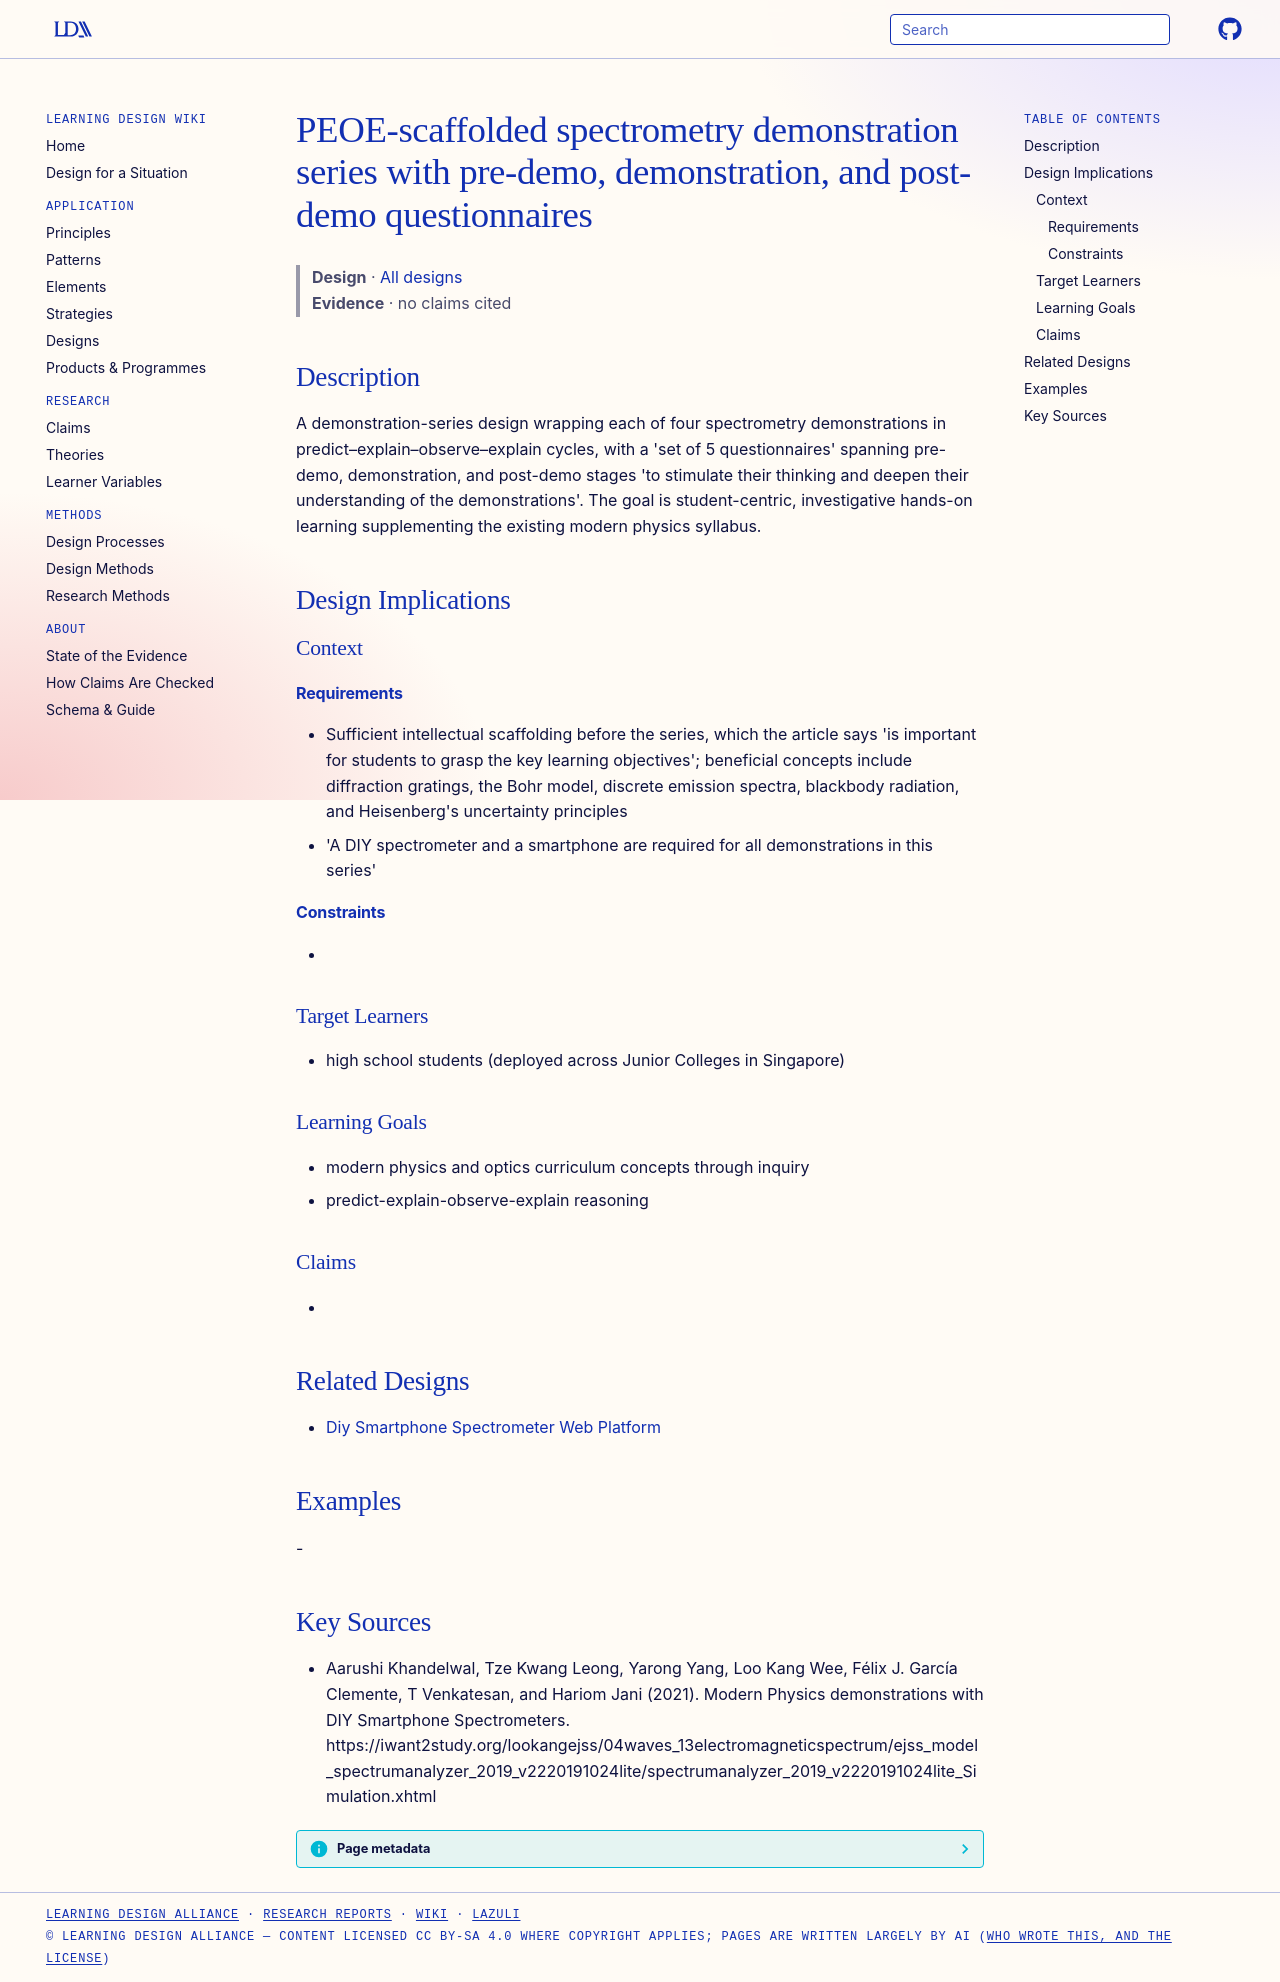

repository: Learning-Design-Alliance/learning-wiki · page: designs/peoe-scaffolded-spectrometry-demonstration-series/index.html · generator: mkdocs

---
type: design
id: peoe-scaffolded-spectrometry-demonstration-series
title: PEOE-scaffolded spectrometry demonstration series with pre-demo, demonstration, and post-demo questionnaires
description: "A demonstration-series design wrapping each of four spectrometry demonstrations in predict–explain–observe–explain cycles, with a 'set of 5 questionnaires' spanning pre-demo, demonstration, and post-demo stages 'to st..."
status: review
generated:
  by: "process:settle-candidates"
  at: 2026-11-19
sources:
  - id: aarushi-khandelwal-2021
    resource: "https://iwant2study.org/lookangejss/04waves_13electromagneticspectrum/ejss_model_spectrumanalyzer_2019_v2220191024lite/spectrumanalyzer_2019_v2220191024lite_Simulation.xhtml"
    title: "Aarushi Khandelwal, Tze Kwang Leong, Yarong Yang, Loo Kang Wee, Félix J. García Clemente, T Venkatesan, and Hariom Jani (2021). Modern Physics demonstrations with DIY Smartphone Spectrometers. https://iwant2study.org/lookangejss/04waves_13electromagneticspectrum/ejss_model_spectrumanalyzer_2019_v2220191024lite/spectrumanalyzer_2019_v2220191024lite_Simulation.xhtml"
    author: Aarushi Khandelwal, Tze Kwang Leong, Yarong Yang, Loo Kang Wee, Félix J. García Clemente, T Venkatesan, and Hariom Jani
---

# PEOE-scaffolded spectrometry demonstration series with pre-demo, demonstration, and post-demo questionnaires

> **Design** · [All designs](index.md)
> **Evidence** · no claims cited

## Description
A demonstration-series design wrapping each of four spectrometry demonstrations in predict–explain–observe–explain cycles, with a 'set of 5 questionnaires' spanning pre-demo, demonstration, and post-demo stages 'to stimulate their thinking and deepen their understanding of the demonstrations'. The goal is student-centric, investigative hands-on learning supplementing the existing modern physics syllabus.

## Design Implications

### Context
#### Requirements
- Sufficient intellectual scaffolding before the series, which the article says 'is important for students to grasp the key learning objectives'; beneficial concepts include diffraction gratings, the Bohr model, discrete emission spectra, blackbody radiation, and Heisenberg's uncertainty principles
- 'A DIY spectrometer and a smartphone are required for all demonstrations in this series'
#### Constraints
- 

### Target Learners
- high school students (deployed across Junior Colleges in Singapore)

### Learning Goals
- modern physics and optics curriculum concepts through inquiry
- predict-explain-observe-explain reasoning

### Claims
- 

## Related Designs
- [Diy Smartphone Spectrometer Web Platform](diy-smartphone-spectrometer-web-platform.md)

## Examples
-

## Key Sources
- Aarushi Khandelwal, Tze Kwang Leong, Yarong Yang, Loo Kang Wee, Félix J. García Clemente, T Venkatesan, and Hariom Jani (2021). Modern Physics demonstrations with DIY Smartphone Spectrometers. https://iwant2study.org/lookangejss/04waves_13electromagneticspectrum/ejss_model_spectrumanalyzer_2019_v2220191024lite/spectrumanalyzer_2019_v2220191024lite_Simulation.xhtml
